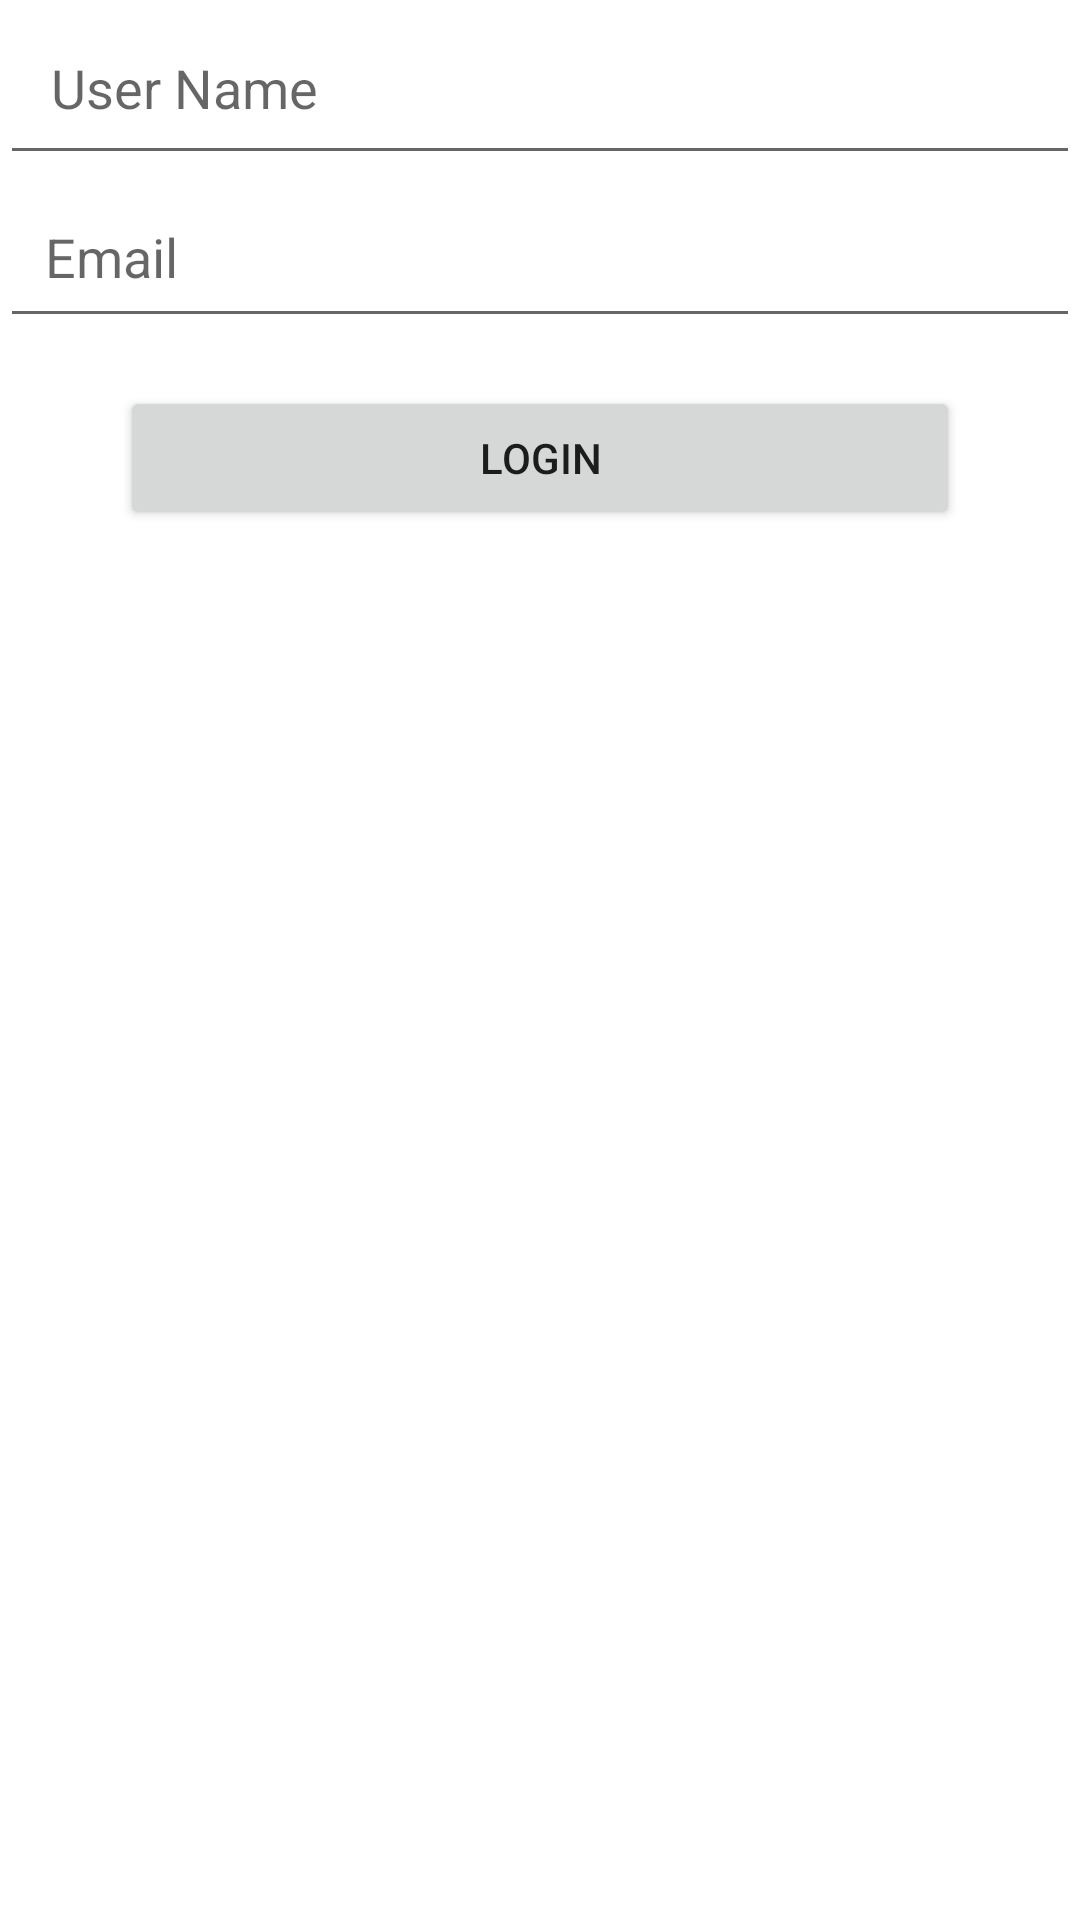

Android layout source for this screen:
<!-- AndroidManifest.xml: application theme Theme.SampleDataBindingMVVM -->
<!-- res/layout/activity_view.xml -->
<?xml version="1.0" encoding="utf-8"?>
<LinearLayout xmlns:android="http://schemas.android.com/apk/res/android"
    xmlns:app="http://schemas.android.com/apk/res-auto"
    xmlns:tools="http://schemas.android.com/tools"
    android:layout_width="match_parent"
    android:layout_height="match_parent"
    tools:context=".ViewActivity"
    android:orientation="vertical">

    <EditText
        android:id="@+id/userName_EditText"
        android:layout_width="match_parent"
        android:layout_height="wrap_content"
        android:hint="User Name"
        android:padding="17sp"
        />

    <EditText
        android:id="@+id/email_EditText"
        android:layout_width="match_parent"
        android:layout_height="wrap_content"
        android:hint="Email"
        android:padding="15sp"
        android:imeOptions="actionDone"/>
    <Button
        android:id="@+id/login_button"
        android:layout_width="match_parent"
        android:layout_height="wrap_content"
        android:layout_marginLeft="40dp"
        android:layout_marginTop="16dp"
        android:layout_marginRight="40dp"
        android:text="Login" />


</LinearLayout>
<!-- resources referenced by this layout -->
<resources>
  <style name="Theme.SampleDataBindingMVVM" parent="Theme.MaterialComponents.DayNight.DarkActionBar">
          
          <item name="colorPrimary">@color/purple_500</item>
          <item name="colorPrimaryVariant">@color/purple_700</item>
          <item name="colorOnPrimary">@color/white</item>
          
          <item name="colorSecondary">@color/teal_200</item>
          <item name="colorSecondaryVariant">@color/teal_700</item>
          <item name="colorOnSecondary">@color/black</item>
          
          <item name="android:statusBarColor" tools:targetApi="l">?attr/colorPrimaryVariant</item>
          
      </style>
  <!-- not gathered from this repository: default colours our renderer supplied (Android Studio template values) -->
  <color name="purple_500">#FF6200EE</color>
  <color name="purple_700">#FF3700B3</color>
  <color name="teal_200">#FF03DAC5</color>
  <color name="teal_700">#FF018786</color>
  <color name="black">#FF000000</color>
  <color name="white">#FFFFFFFF</color>
</resources>
